The GitHub repository sepehrtaji-dev/Laliga_teams_logo_CNN contains a labelled image folder "split_data" with 20 categories: Athletic Bilbao, Atletico Madrid, Barcelona, Celta Vigo, Deportivo Alaves, Espanyol, Getafe, Girona, Las Palmas, Leganes, Mallorca, Osasuna, Rayo Vallecano, Real Betis, Real Madrid, Real Sociedad, Real Valladolid, Sevilla, Valencia, Villarreal. Examples follow, each with its label.

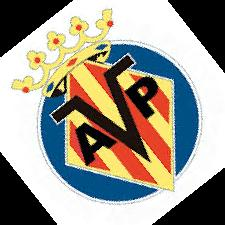
Label: Villarreal

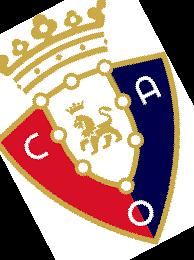
Label: Osasuna

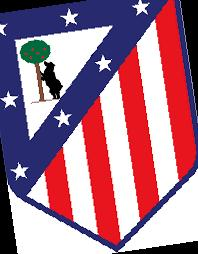
Label: Atletico Madrid

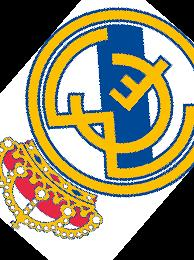
Label: Real Madrid

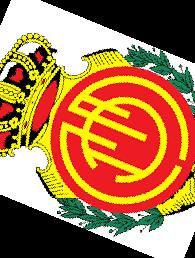
Label: Mallorca

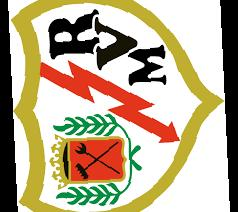
Label: Rayo Vallecano
